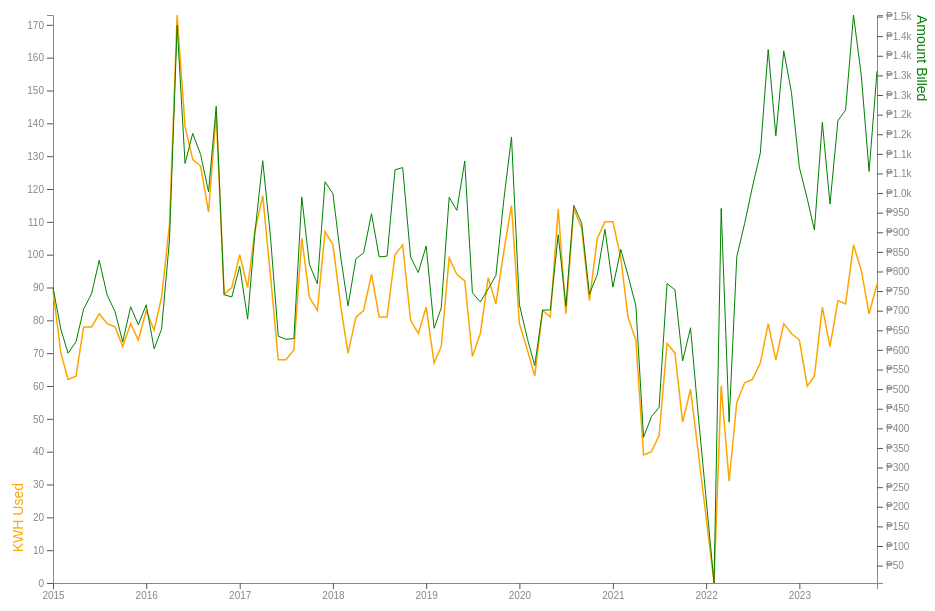
D3 v7 page, settled after 360 driven frames (6 s of simulated time); the page loaded 1 data file(s).


const peso = Intl.NumberFormat('en-PH', {style: 'currency', currency: 'php'}).format;
const margin = { top: 50, right: 50, bottom: 50, left: 50 };
const width = window.innerWidth - margin.left - margin.right;
const height = window.innerHeight - margin.left - margin.right;
const datefmt = (d) => new Date(d).toLocaleDateString('en-US',{month:'2-digit',day:'2-digit',year:'numeric'});

const f = d3.formatLocale({
  currency: ['\u20b1','']
}).format('$.2s');

svg = d3.select('svg')
        .attr('width', width).attr('height', height)
        .style('display','block').style('margin','auto');

const g1 = svg.append('g');
const g2 = svg.append('g');
const g3 = svg.append('g').style('display','none');

const c1 = g3.append('circle')
             .attr('r', 3)
             .attr('fill', 'red')
             .attr('pointer-events', 'none');
const c2 = g3.append('circle')
             .attr('r', 3)
             .attr('fill', 'red')
             .attr('pointer-events', 'none');

const lr = g3.append('line').classed('linelrb', true);
const ll = g3.append('line').classed('linelrb', true);
const lb = g3.append('line').classed('linelrb', true);

const tt = d3.select('body').append('div').style('display','none');
const tl = tt.append('div').classed('tooltip',true)
const tr = tt.append('div').classed('tooltip',true)
const tb = tt.append('div').classed('tooltip',true)
const tx = tt.append('div').classed('tooltip',true);

d3.json('energy.json').then(datz=>{

  const data = datz.map(i=> {
    return {
      KWH: +i.KWH,
      Amount: +i.Amount,
      Period: Date.parse(i.Period.replace(/ /g,'T'))
    }
  });  

  const x = d3.scaleTime( d3.extent(data, d => d.Period ), [ margin.left, width - margin.right ] );
  const y = d3.scaleLinear( d3.extent(data, d => d.KWH ), [ height - margin.bottom, margin.top ] );
  const z = d3.scaleLinear( d3.extent(data, d => d.Amount ), [ height - margin.bottom, margin.top ] );

  const l = d3.line().x(d => x(d.Period)).y(d => y(d.KWH));
  const m = d3.line().x(d => x(d.Period)).y(d => z(d.Amount));

  g1.append('g')
     .attr('transform',`translate(0, ${height - margin.bottom})`)
     .call(d3.axisBottom(x))

  g1.append('g')
     .attr('transform', `translate(${margin.left}, 0)`)
     .call(d3.axisLeft(y).ticks(20))
     .append('text')
     .text('KWH Used')
     .style('font-weight', 100)
     .style('font-family', 'arial')
     .style('font-size', '1.4em')
     .attr('fill', 'orange')
     .attr('transform',`translate(-30,${height-150}) rotate(-90)`)

  g1.append('g')
     .attr('transform', `translate(${width - margin.right}, 0)`)
     .call(d3.axisRight(z).tickFormat(f).ticks(25))
     .append('text')
     .text('Amount Billed')
     .style('font-weight', 100)
     .style('font-family', 'arial')
     .style('font-size', '1.4em')
     .attr('fill', 'green')
     .attr('transform',`translate(40,50) rotate(90)`)

  g2.append('path')
     .attr('fill','none')
     .attr('stroke', 'orange')
     .attr('stroke-width', 1.5)
     .attr('d', l(data))

  g2.append('path')
     .attr('fill','none')
     .attr('stroke', 'green')
     .attr('stroke-width', 1)
     .attr('d', m(data))

  svg.on('mousemove', e=>{
    let pos = { x:e.offsetX, y:e.offsetY,
                t:margin.top, r:margin.right,
                b:margin.bottom, l:margin.left,
                w:width-margin.right, h:height-margin.bottom
              };

    let dd = data.filter(d =>d.Period>x.invert(pos.x)).pop() || [],
        x1 = x(dd.Period),
        y1 = y(dd.KWH),
        z1 = z(dd.Amount);

    if ( !x1 ) return;

    g3.transition().duration(200).style('display','block');
    tt.transition().duration(300).style('display','block');

    c1.attr('cx', x1).attr('cy', y1);
    c2.attr('cx', x1).attr('cy', z1);
    ll.attr('x1', pos.l).attr('x2', x1).attr('y1', y1).attr('y2', y1);
    lr.attr('x1', pos.w).attr('x2', x1).attr('y1', z1).attr('y2', z1);
    lb.attr('x1', x1).attr('x2', x1).attr('y1', pos.h).attr('y2', y1 < z1 ? y1 : z1);

    tl.text(dd.KWH).style('top', `${y1}px`).style('right', `${pos.w+pos.l}px`);
    tr.text(peso(dd.Amount)).style('top', `${z1}px`).style('left', `${pos.w+pos.l}px`);
    tb.text(datefmt(dd.Period)).style('top', `${pos.h+8}px`).style('left', `${x1+25}px`);

    tx.text('energy cost is expensive').attr('style',`top:${pos.h+pos.t}px; right:${pos.l*2}px;`)
    tx.style('padding', '2px 10px')
    tx.style('background', 'red')

    if ( y1 < z1 ) {
      tx.text('energy cost is cheap').style('background', 'green');
    }
  })

  svg.on('mouseleave', e=>{
    g3.transition().duration(1000).style('display','none')
    tt.transition().duration(2000).style('display','none')
  })
})


### data: energy.json
[
 {
  "Period": "2023-11-01 00:00:00.000",
  "KWH": "91.00",
  "Amount": "1311"
 },
 {
  "Period": "2023-10-01 00:00:00.000",
  "KWH": "82.00",
  "Amount": "1055"
 },
 {
  "Period": "2023-09-01 00:00:00.000",
  "KWH": "95.00",
  "Amount": "1297"
 },
 {
  "Period": "2023-08-01 00:00:00.000",
  "KWH": "103",
  "Amount": "1454"
 },
 {
  "Period": "2023-07-01 00:00:00.000",
  "KWH": "85.00",
  "Amount": "1212"
 },
 {
  "Period": "2023-06-01 00:00:00.000",
  "KWH": "86.00",
  "Amount": "1185"
 },
 {
  "Period": "2023-05-01 00:00:00.000",
  "KWH": "72.00",
  "Amount": "971.6"
 },
 {
  "Period": "2023-04-01 00:00:00.000",
  "KWH": "84.00",
  "Amount": "1181"
 },
 "... 98 more items"
]